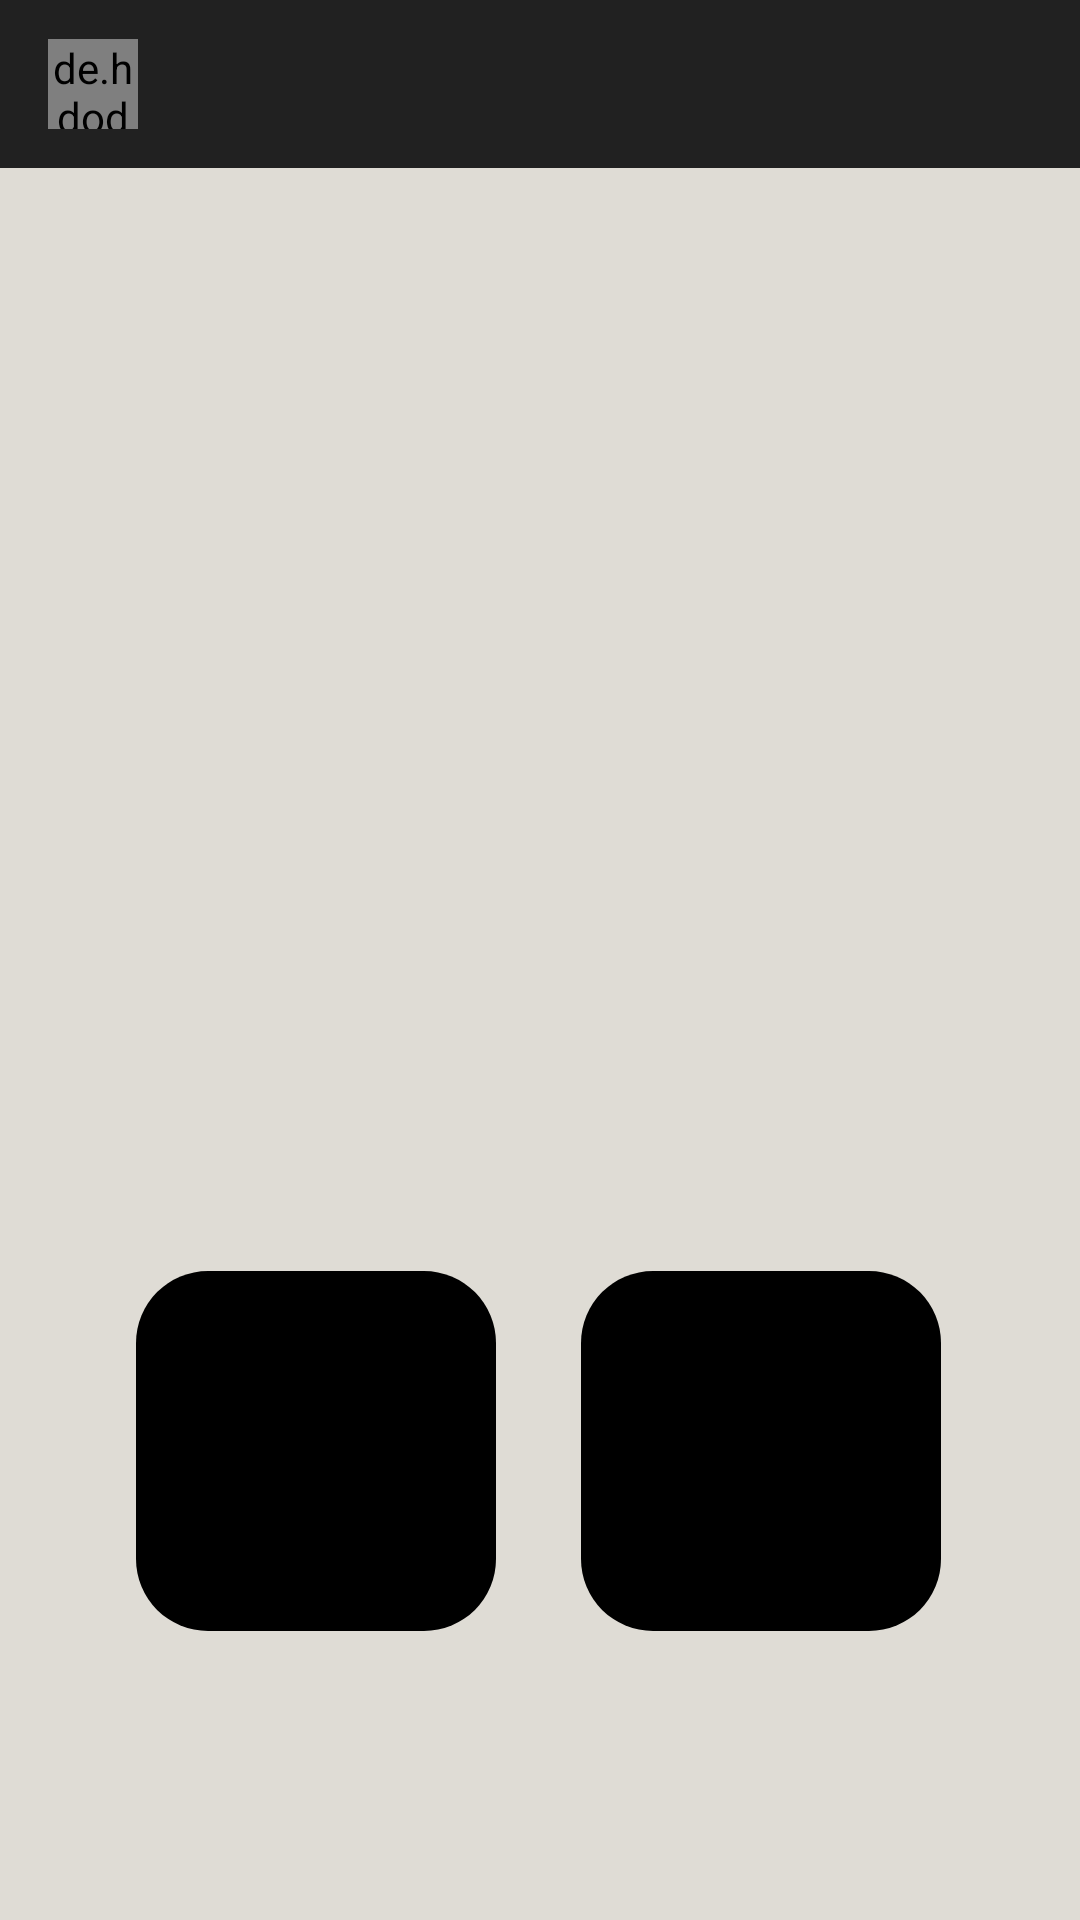

Here is an Android app screen rendered from its layout file. Give the layout XML and the strings, colors and styles it references.
<!-- AndroidManifest.xml: application theme Theme.Forge -->
<!-- res/layout/activity_main_screen.xml -->
<?xml version="1.0" encoding="utf-8"?>
<androidx.constraintlayout.widget.ConstraintLayout xmlns:android="http://schemas.android.com/apk/res/android"
    xmlns:app="http://schemas.android.com/apk/res-auto"
    xmlns:tools="http://schemas.android.com/tools"
    android:layout_width="match_parent"
    android:layout_height="match_parent"
    android:background="@color/light_brown"
    tools:context=".MainScreen">

    <com.google.android.material.appbar.AppBarLayout
        android:id="@+id/bar_layout"
        android:layout_width="match_parent"
        android:layout_height="wrap_content"
        app:layout_constraintBottom_toBottomOf="parent"/>

    <androidx.appcompat.widget.Toolbar
        android:id="@+id/toolbar"
        android:layout_width="match_parent"
        android:layout_height="wrap_content"
        android:background="@color/off_black"
        android:theme="@style/Theme.AppCompat"
        app:layout_constraintEnd_toEndOf="parent"
        app:layout_constraintStart_toStartOf="parent"
        app:layout_constraintTop_toTopOf="parent"
        app:popupTheme="@style/Theme.AppCompat">

        <de.hdodenhof.circleimageview.CircleImageView
            android:id="@+id/profile_image"
            android:layout_width="30dp"
            android:layout_height="30dp" />

        <TextView
            android:id="@+id/username"
            android:layout_width="wrap_content"
            android:layout_height="wrap_content"
            android:layout_marginStart="25dp"
            android:layout_marginLeft="25dp"
            android:textColor="#fff"
            android:textSize="18sp"
            android:textStyle="bold" />

    </androidx.appcompat.widget.Toolbar>

    <ImageButton
        android:id="@+id/matchesBtn"
        android:layout_width="120dp"
        android:layout_height="120dp"
        android:src="@drawable/ic_baseline_people_24"
        android:background="@drawable/rounded_corners"
        app:layout_constraintBottom_toBottomOf="parent"
        app:layout_constraintEnd_toEndOf="parent"
        app:layout_constraintHorizontal_bias="0.189"
        app:layout_constraintStart_toStartOf="parent"
        app:layout_constraintTop_toTopOf="parent"
        app:layout_constraintVertical_bias="0.815" />

    <ImageButton
        android:id="@+id/chatBtn"
        android:layout_width="120dp"
        android:layout_height="120dp"
        android:src="@drawable/ic_baseline_chat_bubble_24"
        android:background="@drawable/rounded_corners"
        app:layout_constraintBottom_toBottomOf="parent"
        app:layout_constraintEnd_toEndOf="parent"
        app:layout_constraintHorizontal_bias="0.807"
        app:layout_constraintStart_toStartOf="parent"
        app:layout_constraintTop_toTopOf="parent"
        app:layout_constraintVertical_bias="0.815" />

    <ImageView
        android:id="@+id/profile_pic"
        android:layout_width="200dp"
        android:layout_height="200dp"

        app:layout_constraintBottom_toTopOf="@+id/bar_layout"
        app:layout_constraintEnd_toEndOf="parent"
        app:layout_constraintHorizontal_bias="0.495"
        app:layout_constraintStart_toStartOf="parent"
        app:layout_constraintTop_toTopOf="@+id/toolbar"
        app:layout_constraintVertical_bias="0.364" />

    <ImageButton
        android:id="@+id/reportBtn"
        android:layout_width="wrap_content"
        android:layout_height="wrap_content"
        android:layout_marginBottom="640dp"
        android:backgroundTint="@color/light_brown"
        android:src="@drawable/ic_baseline_info_24"
        app:layout_constraintBottom_toBottomOf="parent"
        app:layout_constraintEnd_toEndOf="parent"
        app:layout_constraintHorizontal_bias="0.019"
        app:layout_constraintStart_toStartOf="parent" />


</androidx.constraintlayout.widget.ConstraintLayout>
<!-- resources referenced by this layout -->
<resources>
  <color name="light_brown">#dfdcd5</color>
  <color name="off_black">#212121</color>
  <!-- drawable ic_baseline_info_24 (drawable) -->
  <vector xmlns:android="http://schemas.android.com/apk/res/android"
      android:width="24dp"
      android:height="24dp"
      android:viewportWidth="24"
      android:viewportHeight="24"
      android:tint="?attr/colorControlNormal">
    <path
        android:fillColor="@color/off_black"
        android:pathData="M12,2C6.48,2 2,6.48 2,12s4.48,10 10,10 10,-4.48 10,-10S17.52,2 12,2zM13,17h-2v-6h2v6zM13,9h-2L11,7h2v2z"/>
  </vector>
  <!-- drawable rounded_corners (drawable) -->
  <?xml version="1.0" encoding="utf-8"?>
  <shape xmlns:android="http://schemas.android.com/apk/res/android">
      <corners android:radius="24dp" />
      <solid android:color="@color/black"/>
  </shape>
  <style name="Theme.Forge" parent="Theme.MaterialComponents.DayNight.DarkActionBar">
          
          
          <item name="colorPrimaryVariant">@color/black</item>
          <item name="colorOnPrimary">@color/white</item>
          
          <item name="colorSecondary">@color/teal_200</item>
          <item name="colorSecondaryVariant">@color/teal_700</item>
          <item name="colorOnSecondary">@color/black</item>
          
          <item name="android:statusBarColor" tools:targetApi="l">?attr/colorPrimaryVariant</item>
          
      </style>
  <color name="black">#FF000000</color>
  <color name="white">#FFFFFFFF</color>
  <color name="teal_200">#FF03DAC5</color>
  <color name="teal_700">#FF018786</color>
</resources>
